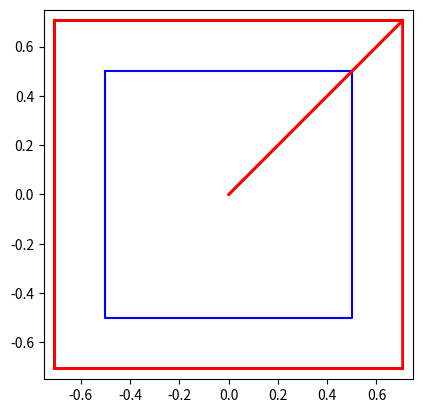

Python code for this plot:
import cmath
from matplotlib import pyplot as plt
import numpy as np

class PLTReflection:
    def __init__(self,origin=[0,0],angle=45,bwidth=1,bheight=1):
        self.origin = origin
        self.a = angle
        self.xlen = bwidth
        self.ylen = bheight
        bw = bwidth/2
        bh = bheight/2
        if origin[0] < -bw or origin[0] > bw or origin[1] < -bw or origin[1] > bh:
            raise ValueError('origin not within bounding box')
        self.xlim = [-bw*1.5,bw*1.5]
        self.ylim = [-bh*1.5,bh*1.5]
        self.fig, self.ax = plt.subplots()
        self.iter_lim = 10
        self.fixAx()
        _x,_y = [-bw,-bw,bw,bw,-bw],[bh,-bh,-bh,bh,bh]
        self.ax.plot([origin[0],origin[0]+0.1],[origin[1],origin[1]+0.1], 'blue')
        self.ax.plot(_x,_y,'blue')
        self.start()

    def fixAx(self):
        self.ax.set_xlim(self.xlim)
        self.ax.set_ylim(self.ylim)
        self.ax.set_aspect('equal')

    def start(self):
        xp,yp = self.origin
        xval = np.array([xp],dtype='float')
        yval = np.array([yp],dtype='float')
        xv = [xp]
        yv = [yp]
        a = self.a
        for I in range(self.iter_lim):
            an = (a + I*90)*cmath.pi/180
            if 0 <= a <= 90:
                h1 = (1-xp)/cmath.cos(self.a)
                h2 = (1-yp)/cmath.sin(self.a)
            # xf =
            # yf =
            mx = cmath.cos(an)+xp
            my = cmath.sin(an)+yp
            xv.append(mx)
            yv.append(my)
            plt.pause(0.1)
            self.ax.plot(xv,yv,'red')
        print(xv,yv)
        plt.show()

PLTReflection()
